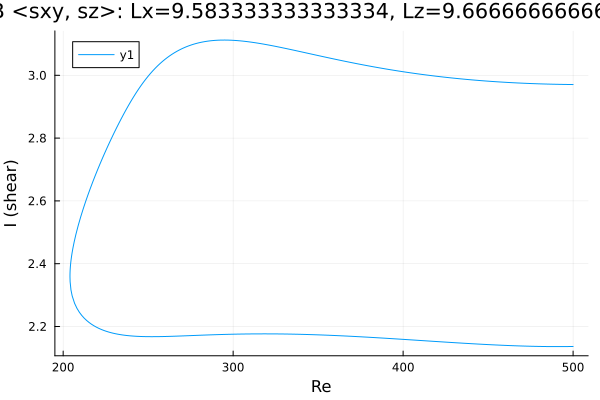

The file beside this chart, header and first rows:
Re, shear
500.0, 2.971
499, 2.971
497.6, 2.971
496.2, 2.971
494.8, 2.971
493.4, 2.971
492, 2.971
490.5, 2.971
489.1, 2.972
487.7, 2.972
486.3, 2.972
484.9, 2.972
483.5, 2.972
482.1, 2.973
480.6, 2.973
479.2, 2.973
477.8, 2.973
476.4, 2.974
475, 2.974
473.6, 2.974
472.2, 2.974
470.7, 2.975
469.3, 2.975
467.9, 2.976
466.5, 2.976
465.1, 2.976
463.7, 2.977
462.3, 2.977
460.8, 2.978
459.4, 2.978
458, 2.978
456.6, 2.979
455.2, 2.979
453.8, 2.98
452.4, 2.98
450.9, 2.981
449.5, 2.982
448.1, 2.982
446.7, 2.983
445.3, 2.983
443.9, 2.984
442.5, 2.985
441, 2.985
439.6, 2.986
438.2, 2.987
436.8, 2.987
435.4, 2.988
434, 2.989
432.6, 2.989
431.1, 2.99
429.7, 2.991
428.3, 2.992
426.9, 2.993
425.5, 2.993
424.1, 2.994
422.7, 2.995
421.2, 2.996
419.8, 2.997
418.4, 2.998
417, 2.999
... 427 more rows
